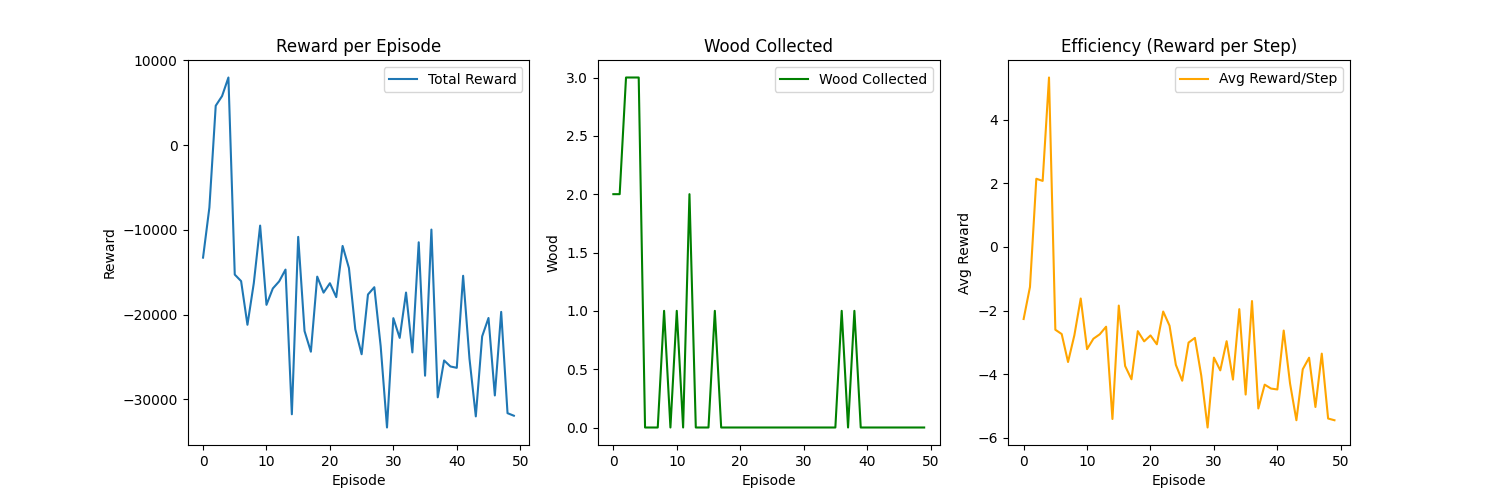

Data behind this chart, as committed beside it:
Episode, Steps, WoodCollected, TotalReward, AvgReward, Epsilon, MoveActions, TurnActions, AttackActions
0, 5866, 2, -13280, -2.264, 1.0, 3087, 1907, 781
1, 5867, 2, -7370, -1.256, 0.995, 3192, 1795, 801
2, 2165, 3, 4640, 2.143, 0.99, 1154, 719, 263
3, 2786, 3, 5780, 2.075, 0.9851, 1574, 847, 333
4, 1497, 3, 7970, 5.324, 0.9801, 815, 447, 205
5, 5875, 0, -15280, -2.601, 0.9752, 3150, 1873, 758
6, 5866, 0, -16050, -2.736, 0.9704, 3034, 1892, 809
7, 5865, 0, -21200, -3.615, 0.9655, 3072, 1873, 823
8, 5876, 1, -16300, -2.774, 0.9607, 3056, 1910, 769
9, 5864, 0, -9500, -1.62, 0.9559, 3203, 1832, 685
10, 5871, 1, -18850, -3.211, 0.9511, 2994, 1902, 853
11, 5868, 0, -16920, -2.883, 0.9464, 3164, 1802, 737
12, 5860, 2, -16080, -2.744, 0.9416, 3110, 1831, 763
13, 5863, 0, -14690, -2.506, 0.9369, 3156, 1829, 718
14, 5876, 0, -31760, -5.405, 0.9322, 3135, 1805, 792
15, 5880, 0, -10830, -1.842, 0.9276, 3003, 1926, 789
16, 5867, 1, -21940, -3.74, 0.9229, 3088, 1936, 699
17, 5864, 0, -24380, -4.158, 0.9183, 3025, 1928, 721
18, 5865, 0, -15520, -2.646, 0.9137, 3137, 1845, 715
19, 5870, 0, -17410, -2.966, 0.9092, 3021, 1931, 714
20, 5864, 0, -16300, -2.78, 0.9046, 2976, 1877, 760
21, 5866, 0, -17940, -3.058, 0.9001, 2972, 1987, 755
22, 5865, 0, -11900, -2.029, 0.8956, 2979, 1939, 772
23, 5866, 0, -14510, -2.474, 0.8911, 2995, 1873, 766
24, 5864, 0, -21730, -3.706, 0.8867, 2920, 1904, 791
25, 5873, 0, -24680, -4.202, 0.8822, 3038, 1932, 708
26, 5867, 0, -17630, -3.005, 0.8778, 2965, 1896, 774
27, 5870, 0, -16770, -2.857, 0.8734, 2964, 1967, 718
28, 5871, 0, -23710, -4.038, 0.8691, 2904, 1922, 797
29, 5874, 0, -33320, -5.672, 0.8647, 3100, 1874, 680
30, 5873, 0, -20420, -3.477, 0.8604, 2945, 1967, 719
31, 5867, 0, -22750, -3.878, 0.8561, 2966, 1907, 698
32, 5877, 0, -17400, -2.961, 0.8518, 2957, 1866, 754
33, 5870, 0, -24460, -4.167, 0.8475, 2972, 1849, 738
34, 5870, 0, -11470, -1.954, 0.8433, 3048, 1834, 724
35, 5868, 0, -27210, -4.637, 0.8391, 3068, 1851, 756
36, 5867, 1, -9970, -1.699, 0.8349, 2974, 1912, 779
37, 5865, 0, -29760, -5.074, 0.8307, 2938, 1813, 837
38, 5874, 1, -25410, -4.326, 0.8266, 2944, 1871, 809
39, 5871, 0, -26120, -4.449, 0.8224, 2888, 1985, 708
40, 5869, 0, -26280, -4.478, 0.8183, 2973, 1886, 761
41, 5871, 0, -15420, -2.626, 0.8142, 3084, 1825, 727
42, 5869, 0, -25190, -4.292, 0.8102, 2992, 1861, 733
43, 5880, 0, -32010, -5.444, 0.8061, 3001, 1889, 650
44, 5873, 0, -22570, -3.843, 0.8021, 3027, 1862, 734
45, 5862, 0, -20400, -3.48, 0.7981, 2931, 1960, 708
46, 5875, 0, -29540, -5.028, 0.7941, 2887, 1990, 692
47, 5872, 0, -19680, -3.351, 0.7901, 2896, 1969, 716
48, 5868, 0, -31630, -5.39, 0.7862, 2897, 1970, 737
49, 5865, 0, -31930, -5.444, 0.7822, 2983, 1952, 656
